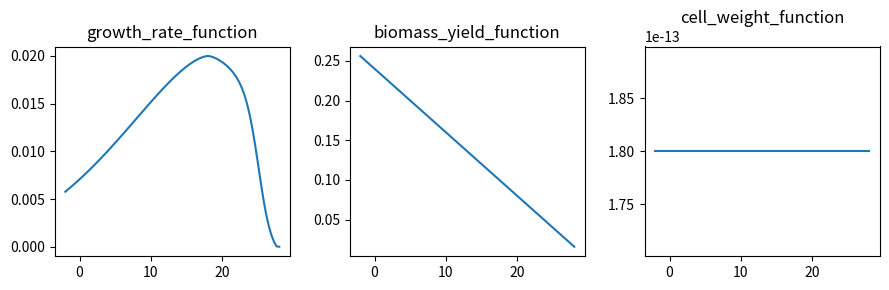

Source code (Python):
"""
Generator of synthetic microbial culture data under anherobic, chemotrophic
growth. Growth and yield are controlled by user-provided hyperparameters.

[redacted]
"""

import numpy as np
import matplotlib.pyplot as plt
from pprint import pprint


class SRBGrowthSim():
    """SRB Microbial culture chemotrophic growth data generator.

    Assumed "experimental" conditions:
        Chemotrophic growth of SRB in 3mL solution, with lactate acting
        both the as electron donor and carbon source.

        Catabolic reaction:
            -[lactate] - 0.5[sulfate] + [acetate] + [bicarbonate]
                + 0.5[dihydrogen sulfide] = 0
        Anabolic reaction:
            -0.35[lactate] - 0.2[ammonia] - 0.1[proton] + [biomass]
                + 0.05[acetate] + 0.4[water] = 0

        The biomass yield is the "efficiency" with which the electron donor
        (lactate in this case) is converted into biomass. This determines
        the multiplier onto the catabolic reaction equation for combining
        these two reactions into the overall macrochemical reaction equation.

        By stoichiometric balance, the biomass yield is given by:
            Y_DX = 1/(gamma + 0.35)
        where gamma is the catabolic multipler and 0.35 the stoichiometric
        coefficient of lactate in the anabolic reaction. Hence,
            gamma = (1/Y_DX) - 0.35

    Arguments:
        biomass_yield_curve: function
            Function the returns the biomass yield depending on temperature
            and starting lactate concentration.

        cell_weight_curve: function
            Function that yields the cell weight depending on the temperature
            and starting lactate concentration.

        concentrations_noise: dict
            Standard deviation of normal distributed measurement noise added
            to the observed concentrations of the species given as keys of
            the dict. Since the concentrations would be measured at the
            beginnning and end of the experiments, this is added with a
            `sqrt(2)` scaling to the delta in concentrations.

        cell_count_noise: float
            Standard deviation of normal distributed cell count error.
            This is assumed to be somewhat proportional to the number of
            cells, and thus determined by the final cell count
            (i.e., no `sqrt(2)` scaling).
    """

    def __init__(self,
                 biomass_yield_curve,
                 cell_weight_curve,
                 concentrations_noise,
                 cell_count_noise):

        self.biomass_yield_curve = biomass_yield_curve
        self.cell_weight_curve = cell_weight_curve
        self.concentrations_noise = concentrations_noise
        self.cell_count_noise = cell_count_noise

        # general assumptions / simulation parameters
        self.biomass_molar_mass = 24.62     # g/C-mol
        self.lactate_final = 0.01    # amount of residual lactate
        self.volume = 3e-3           # volume of the vial/solution, in liters
        #self.initial_cell_weight = 1.8e-13  # in grams

    def generate(self, temperature, initial_cell_count,
                 initial_lactate_concentration=30.,
                 initial_sulfate_concentration=30.,
                 initial_acetate_concentration=0.1,
                 initial_bicarbonate_concentration=20.,
                 initial_sulfide_concentration=0.2):
        """Generate growth data for "one experiment".

        Returns:
            1. Latent parameters (initial and final biomass, lactate consumed
               in catabolic & anabolic reactions)
            2. Initial conditions (cell counts and concentrations of lactate,
               sulfate, acetate, bicarbonate, and sulfide)
            3. Change in conditions (negative [resp. positive] numbers mean
               that the compound was consumed [resp. produced]
        """

        # sample initial concentrations by adding noise
        # add noise to lactate now but not in the final reading
        initial_conditions = {
            'n_cells': initial_cell_count,
            'lactate': initial_lactate_concentration,
            'sulfate': initial_sulfate_concentration,
            'acetate': initial_acetate_concentration,
            'sulfide': initial_sulfide_concentration,
            'bicarbonate': initial_bicarbonate_concentration}

        # determine general growth conditions according to the
        # user-provided relationships
        yield_ = self.biomass_yield_curve(temperature,
                                          initial_conditions['lactate'])
        cell_weight = self.cell_weight_curve(temperature,
                                             initial_conditions['lactate'])
        gamma = self.gamma(yield_)
        #print('DEBUG: yield =', yield_)
        #print('DEBUG: gamma =', gamma)

        # determine how much biomass was produced for the target yield and
        # how much lactate was used in catabolic and anabolic reactions
        # **units: millimoles**
        lactate_consumed = (initial_lactate_concentration
                            - self.lactate_final) * (self.volume/1e3)
        total_biomass_produced = yield_ * lactate_consumed
        lactate_ana = 0.35 * total_biomass_produced
        lactate_cat = lactate_consumed - lactate_ana

        lactate_cat_conc = 1e3*(lactate_cat / self.volume)  # concentration [mM]
        lactate_ana_conc = 1e3*(lactate_ana / self.volume)  # concentration [mM]

        # determine how much of the biomass production is observed in the
        # cell counts vs changed in the cell weights
        initial_biomass = initial_cell_count * cell_weight \
                            / self.biomass_molar_mass  # final units: C-moles
        delta_cell_count = total_biomass_produced \
            * (self.biomass_molar_mass / cell_weight)

        # determine final conditions
        delta_conditions = {
            'n_cells': self.add_delta_noise(delta_cell_count, 'n_cells'),
            'lactate': self.add_delta_noise(-lactate_cat_conc-lactate_ana_conc, 'lactate'),
            'sulfate': self.add_delta_noise(-0.5*lactate_cat_conc, 'sulfate'),
            'acetate': self.add_delta_noise(lactate_cat_conc, 'acetate'),
            'sulfide': self.add_delta_noise(0.5*lactate_cat_conc, 'sulfide'),
            'bicarbonate': self.add_delta_noise(
                lactate_cat_conc + (0.05/0.35)*lactate_ana_conc, 'bicarbonate')}

        # first return arg are latent experiment parameters
        return ((initial_biomass, initial_biomass+total_biomass_produced,
                 -lactate_cat_conc, -lactate_ana_conc, gamma),
                initial_conditions, delta_conditions)

    def add_delta_noise(self, x, species):
        if species == 'n_cells':
            n  = x + np.round(self.cell_count_noise * np.random.randn())
            return n if n > 0 else 0
        elif species in self.concentrations_noise:
            return x + np.sqrt(2)*self.concentrations_noise[species] \
                        * np.random.randn()
        else:
            warning(f'Did not find noise stddev specification for: {species}')
            return x

    def gamma(self, yield_):
        return (1/yield_) - 0.35


if __name__ == '__main__':
    # example code on how to use the simulator

    # auxiliary functions for specifying the curves
    s = lambda x: 1./(1 + np.exp(-x))  # sigmoid
    g = lambda x, e=2: np.exp(-0.5*(np.abs(x)**e))  # gaussian

    # generation curves
    def growth_rate_function(t, l0):
        return np.maximum(1e-6, 0.021*g((t-18)/12, e=1.6)
                                     *s(-1.1*(t-18-8/1.1)) - 0.001)

    def biomass_yield_function(t, l0):
        return np.maximum(1e-6, 0.24 - 0.008*t)

    def cell_weight_function(t, l0):
        #p = np.polyfit([0, 20, 32, 35, 40], [2.5, 1.6, 1., 1.5, 2.5], deg=3)
        #return 1.8e-13*np.polyval(p, t)
        return 1.8e-13*(t > -10)

    if True:
        t = np.linspace(-2, 28, 81)
        fig, ax = plt.subplots(ncols=3, figsize=(9,3))
        ax[0].plot(t, growth_rate_function(t, None))
        ax[0].set_title('growth_rate_function')
        ax[1].plot(t, biomass_yield_function(t, None))
        ax[1].set_title('biomass_yield_function')
        ax[2].plot(t, cell_weight_function(t, None))
        ax[2].set_title('cell_weight_function')
        plt.tight_layout()
        plt.savefig('curves.png')
        plt.show(block=False)

    # initialize the data generator
    sim = SRBGrowthSim(
                 biomass_yield_curve=biomass_yield_function,
                 cell_weight_curve=cell_weight_function,
                 concentrations_noise={
                     'lactate': 0.3,
                     'sulfate': 0.6,
                     'acetate': 0.4,
                     'bicarbonate': 2.0,
                     'sulfide': 0.6},
                 cell_count_noise=1e7)

    latent, initial_conditions, delta_conditions = sim.generate(20, 1e7)

    print('latent =', latent)
    print('initial_conditions ='); pprint(initial_conditions)
    print('delta_conditions ='); pprint(delta_conditions)
